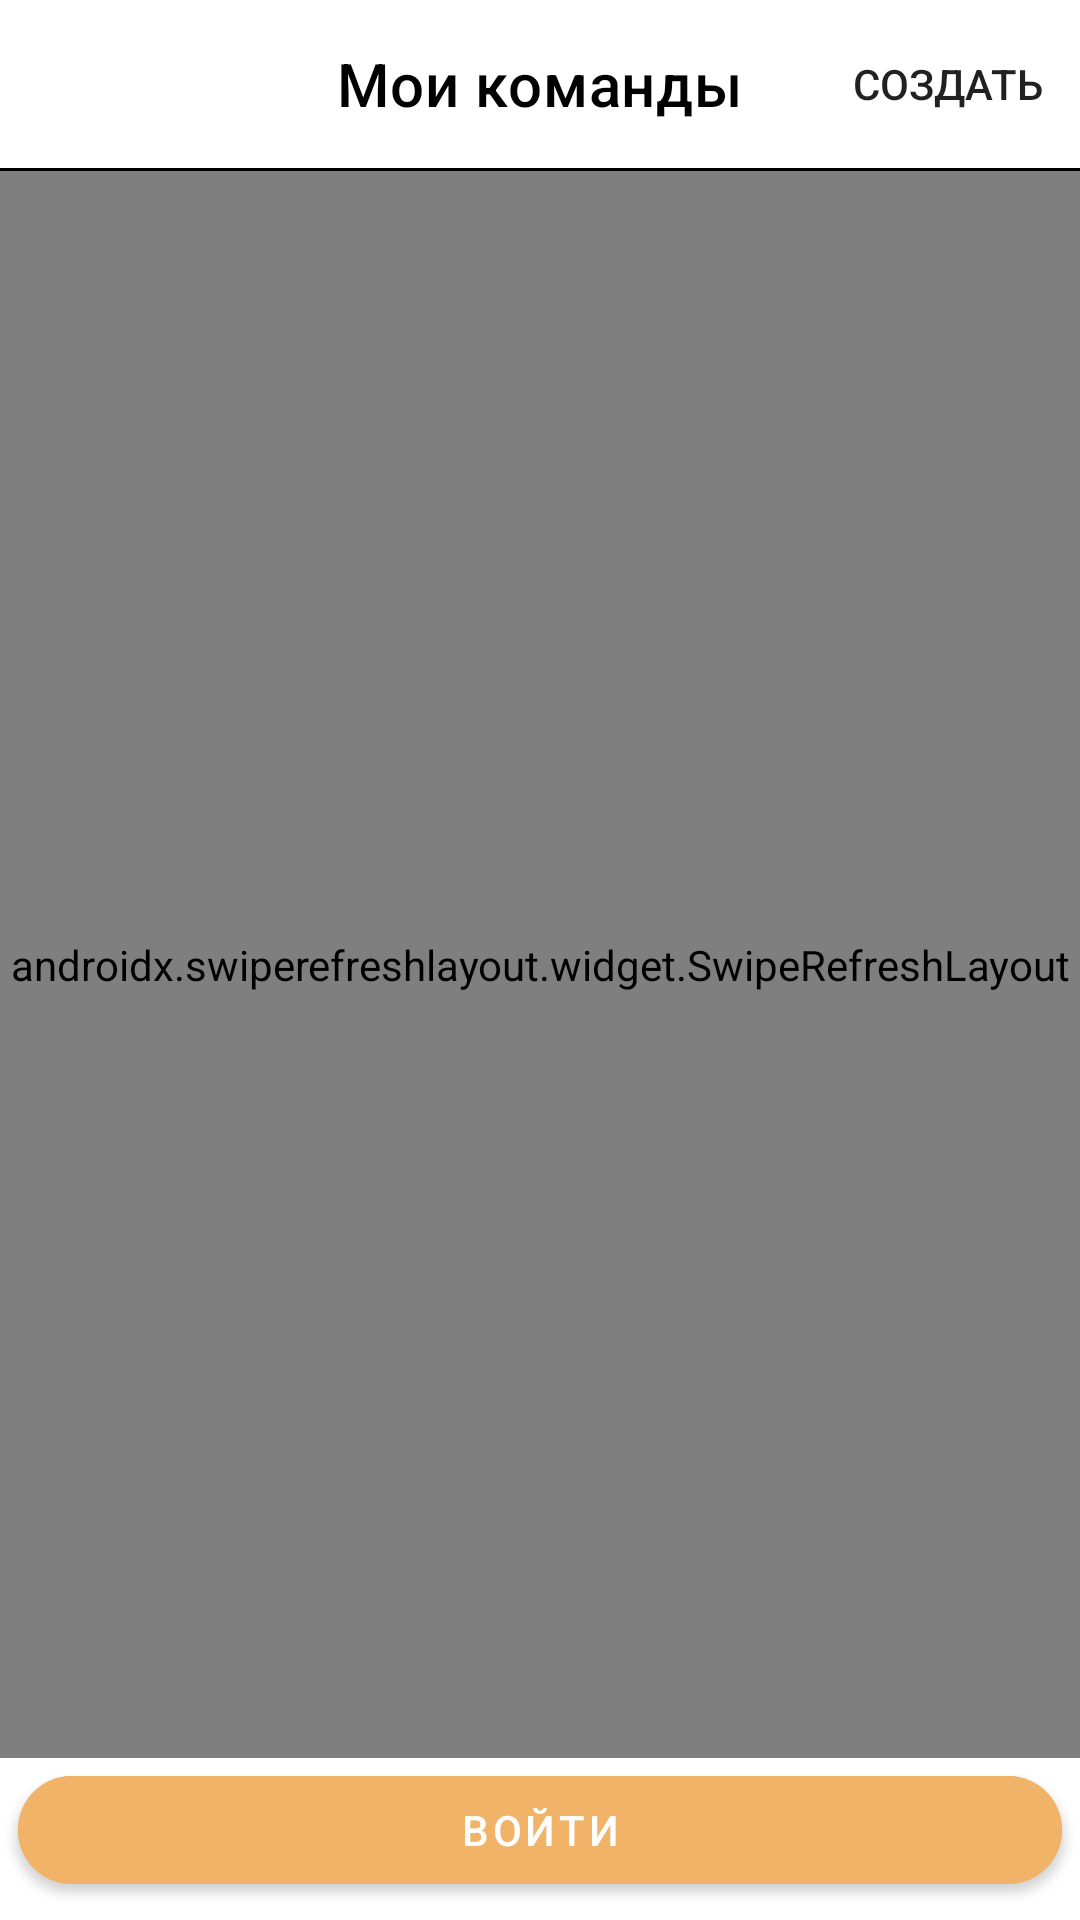

Produce the Android XML layout that renders to this screen, including the resource entries it uses.
<!-- AndroidManifest.xml: application theme Theme.InHunter -->
<!-- res/layout/team_fragment.xml -->
<?xml version="1.0" encoding="utf-8"?>
<androidx.constraintlayout.widget.ConstraintLayout xmlns:android="http://schemas.android.com/apk/res/android"
    xmlns:app="http://schemas.android.com/apk/res-auto"
    xmlns:tools="http://schemas.android.com/tools"
    android:layout_width="match_parent"
    android:layout_height="match_parent"
    tools:context=".activities.HostActivity">

    <com.google.android.material.appbar.AppBarLayout
        android:id="@+id/appBar"
        android:layout_width="match_parent"
        android:layout_height="wrap_content"
        app:layout_constraintLeft_toLeftOf="parent"
        app:layout_constraintRight_toRightOf="parent"
        app:layout_constraintTop_toTopOf="parent">

        <com.google.android.material.appbar.MaterialToolbar
            android:id="@+id/teamsToolbar"
            android:layout_width="match_parent"
            android:layout_height="wrap_content"
            app:menu="@menu/team_menu"
            app:title="@string/my_team_title" />
        <View
            android:layout_width="match_parent"
            android:layout_height="1dp"
            android:background="@color/black"/>
    </com.google.android.material.appbar.AppBarLayout>

    <androidx.swiperefreshlayout.widget.SwipeRefreshLayout
        android:id="@+id/refreshView"
        android:layout_width="0dp"
        android:layout_height="0dp"
        app:layout_constraintBottom_toTopOf="@id/btnJoinToTeam"
        app:layout_constraintLeft_toLeftOf="parent"
        app:layout_constraintRight_toRightOf="parent"
        app:layout_constraintTop_toBottomOf="@+id/appBar"
        tools:visibility="visible">

        <androidx.recyclerview.widget.RecyclerView
            android:id="@+id/recyclerTeamView"
            android:layout_width="match_parent"
            android:layout_height="match_parent"
            tools:itemCount="20"
            tools:listitem="@layout/team_item_layout"
            app:layoutManager="androidx.recyclerview.widget.LinearLayoutManager"/>
    </androidx.swiperefreshlayout.widget.SwipeRefreshLayout>

        <TextView
            android:id="@+id/labelMessage"
            android:layout_width="wrap_content"
            android:layout_height="wrap_content"
            android:layout_gravity="center_horizontal"
            android:layout_marginTop="16dp"
            android:text="@string/maybe_you_dont_have_teams"
            android:visibility="invisible"
            app:layout_constraintLeft_toLeftOf="parent"
            app:layout_constraintRight_toRightOf="parent"
            app:layout_constraintTop_toTopOf="parent"
            app:layout_constraintBottom_toBottomOf="parent"
            tools:visibility="visible" />

        <com.google.android.material.button.MaterialButton
            android:id="@+id/btnJoinToTeam"
            android:layout_width="0dp"
            android:layout_height="wrap_content"
            android:layout_margin="@dimen/margin_into_container"
            android:backgroundTint="@color/selected_item"
            android:text="@string/join"
            app:cornerRadius="@dimen/corner_radius"
            app:layout_constraintBottom_toBottomOf="parent"
            app:layout_constraintLeft_toLeftOf="parent"
            app:layout_constraintRight_toRightOf="parent"
            tools:visibility="visible" />


</androidx.constraintlayout.widget.ConstraintLayout>
<!-- res/layout/team_item_layout.xml (included above) -->
<?xml version="1.0" encoding="utf-8"?>
<androidx.constraintlayout.widget.ConstraintLayout
    xmlns:android="http://schemas.android.com/apk/res/android"
    xmlns:app="http://schemas.android.com/apk/res-auto"
    xmlns:tools="http://schemas.android.com/tools"
    android:layout_width="match_parent"
    android:layout_height="wrap_content"
    tools:context=".activities.HostActivity">

    <com.google.android.material.textview.MaterialTextView
        android:id="@+id/tvNameTeam"
        android:layout_width="0dp"
        android:layout_height="wrap_content"
        android:layout_margin="@dimen/container_into_margin"
        android:drawableStart="@drawable/ic_check_not_selected"
        android:drawablePadding="@dimen/container_into_margin"
        android:textColor="@color/black"
        app:layout_constraintBottom_toBottomOf="parent"
        app:layout_constraintEnd_toStartOf="@+id/btnShowInfo"
        app:layout_constraintStart_toStartOf="parent"
        app:layout_constraintTop_toTopOf="parent"
        tools:text="@tools:sample/last_names" />

    <ImageView
        android:id="@+id/btnShowInfo"
        android:layout_width="wrap_content"
        android:layout_height="wrap_content"
        app:srcCompat="@drawable/ic_outline_info_24"
        android:layout_margin="@dimen/container_into_margin"
        android:visibility="gone"
        app:layout_constraintEnd_toEndOf="parent"
        app:layout_constraintTop_toTopOf="parent"
        app:layout_constraintBottom_toBottomOf="parent"
        tools:visibility="visible"/>

</androidx.constraintlayout.widget.ConstraintLayout>
<!-- resources referenced by this layout -->
<resources>
  <color name="black">#FF000000</color>
  <color name="selected_item">#F0B368</color>
  <dimen name="container_into_margin">16dp</dimen>
  <dimen name="corner_radius">25dp</dimen>
  <dimen name="margin_into_container">6dp</dimen>
  <!-- drawable ic_check_not_selected (drawable) -->
  <vector xmlns:android="http://schemas.android.com/apk/res/android"
      android:width="24dp"
      android:height="24dp"
      android:viewportWidth="24"
      android:viewportHeight="24">
    <path
        android:pathData="m9.8585,14.588 l-2.7786,-2.7786 -0.9462,0.9395 3.7248,3.7248 7.9961,-7.996 -0.9395,-0.9395z"
        android:fillColor="#000000"/>
  </vector>
  <string name="join">Войти</string>
  <string name="maybe_you_dont_have_teams">Кажется у Вас нет команд…</string>
  <string name="my_team_title">Мои команды</string>
  <style name="Theme.InHunter" parent="Theme.MaterialComponents.DayNight.NoActionBar">
          
          <item name="colorPrimary">@color/main_background</item>
          <item name="colorPrimaryVariant">@color/main_background</item>
          <item name="colorOnPrimary">@color/white</item>
          
          <item name="colorSecondary">@color/teal_200</item>
          <item name="colorSecondaryVariant">@color/teal_700</item>
          <item name="colorOnSecondary">@color/black</item>
          
          <item name="android:statusBarColor" tools:targetApi="l">?attr/colorPrimaryVariant</item>
          
  
  
          <item name="android:buttonStyle">@style/ButtonRounded</item>
          <item name="toolbarStyle">@style/InHuntToolbarStyle</item>
          <item name="android:toolbarStyle">@style/InHuntToolbarStyle</item>
      </style>
  <color name="main_background">#206A5D</color>
  <color name="white">#FFFFFFFF</color>
  <color name="teal_200">#FF03DAC5</color>
  <color name="teal_700">#FF018786</color>
  <style name="ButtonRounded" parent="Widget.MaterialComponents.Button">
          <item name="textAllCaps">false</item>
          <item name="android:textColor">@color/white</item>
      </style>
  <style name="InHuntToolbarStyle" parent="Widget.MaterialComponents.Toolbar">
          <item name="titleCentered">true</item>
          <item name="titleTextColor">@color/black</item>
          <item name="android:background">@color/white</item>
  
      </style>
</resources>
